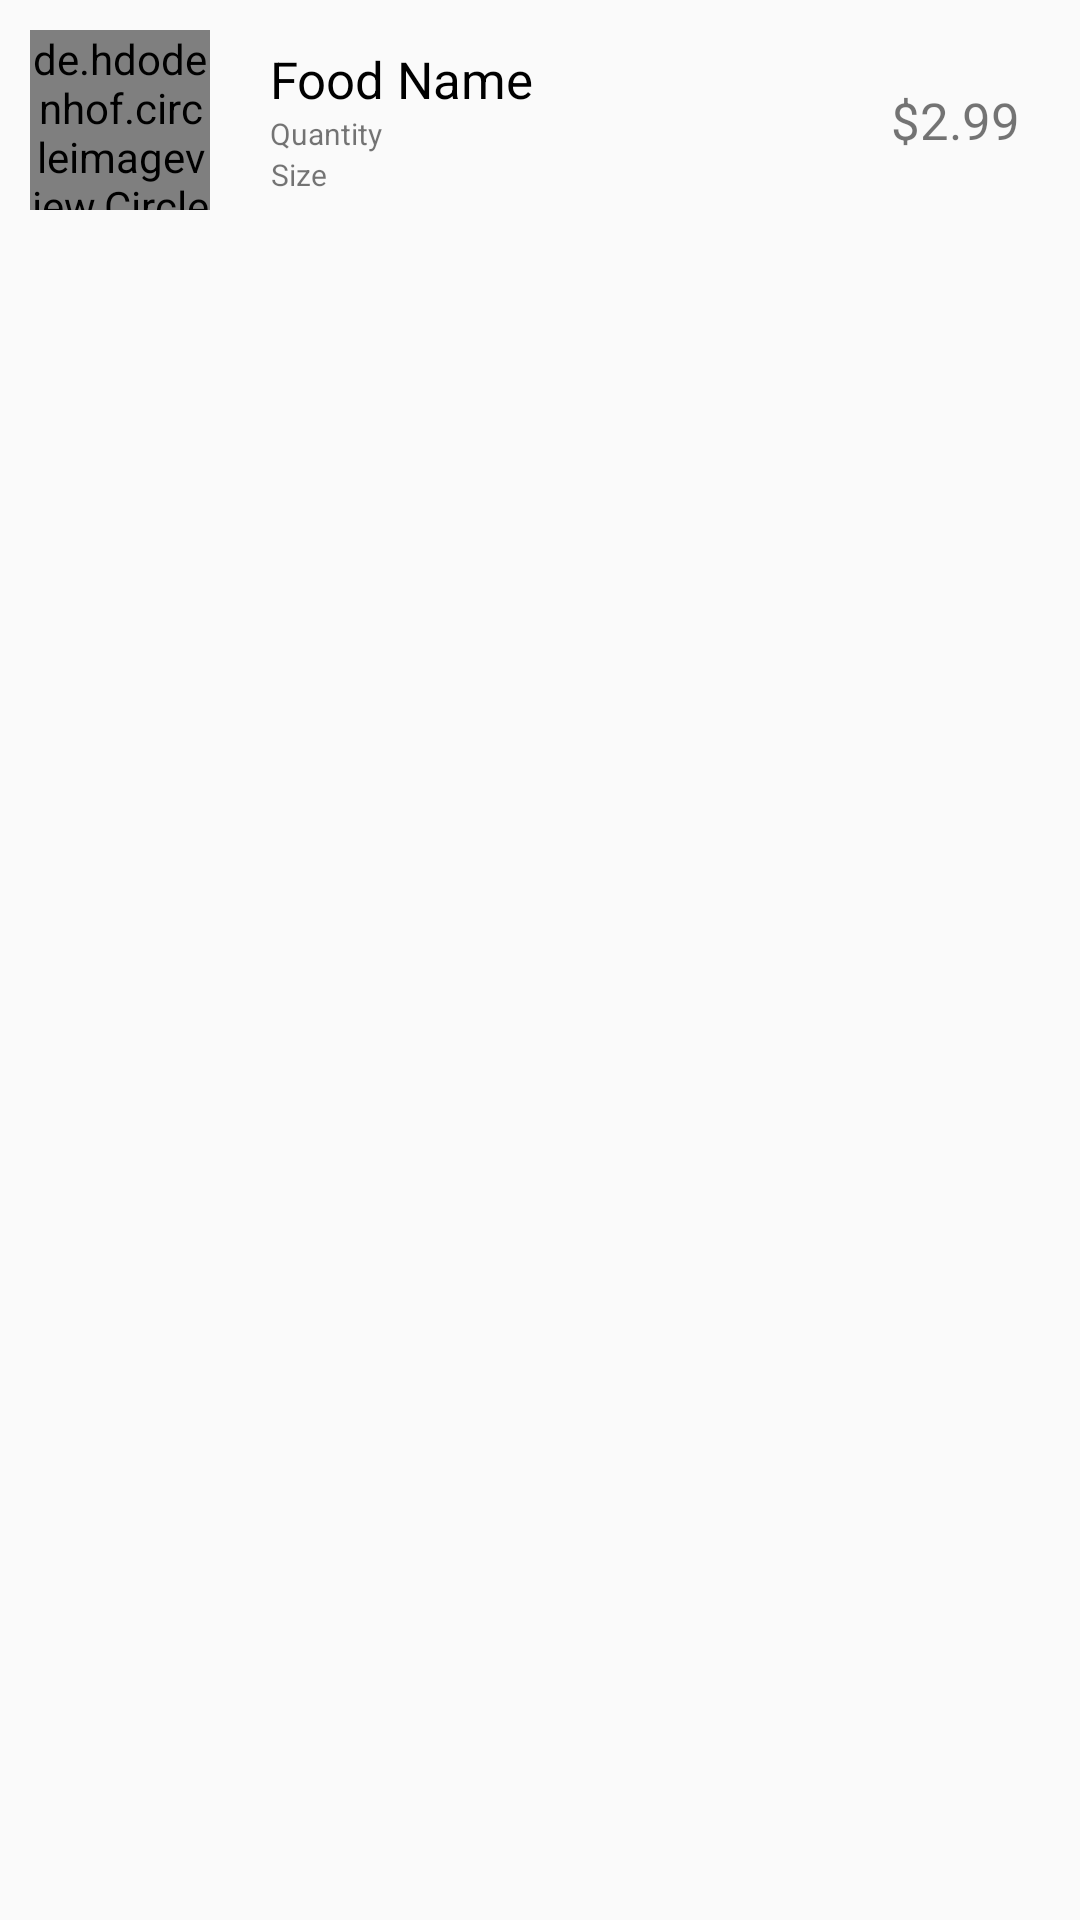

Layout XML and referenced resources for this Android screen:
<!-- AndroidManifest.xml: application theme AppTheme -->
<!-- res/layout/order_single_item.xml -->
<?xml version="1.0" encoding="utf-8"?>
<RelativeLayout xmlns:android="http://schemas.android.com/apk/res/android"
    android:layout_width="match_parent"
    android:layout_height="wrap_content">

    <de.hdodenhof.circleimageview.CircleImageView
        android:id="@+id/foodImage"
        android:layout_width="60dp"
        android:layout_height="60dp"
        android:layout_marginTop="10dp"
        android:layout_marginBottom="10dp"
        android:layout_marginStart="10dp"
        android:layout_gravity="center"
        android:src="@drawable/ic_launcher_background"/>

    <RelativeLayout
        android:layout_width="wrap_content"
        android:layout_height="wrap_content"
        android:layout_toRightOf="@id/foodImage"
        android:layout_alignTop="@id/foodImage">

        <TextView
            android:id="@+id/foodName"
            android:layout_width="wrap_content"
            android:layout_height="wrap_content"
            android:text="Food Name"
            android:textSize="17dp"
            android:textColor="@color/black"
            android:layout_marginTop="5dp"
           android:layout_marginStart="20dp"/>

        <TextView
            android:id="@+id/quantity"
            android:layout_width="wrap_content"
            android:layout_height="wrap_content"
            android:text="Quantity"
            android:textAlignment="center"
            android:textSize="10dp"
            android:layout_below="@id/foodName"
            android:layout_alignLeft="@id/foodName"
            android:layout_marginBottom="0dp"/>

        <TextView
            android:id="@+id/size"
            android:layout_width="wrap_content"
            android:layout_height="wrap_content"
            android:text="Size"
            android:textAlignment="center"
            android:textSize="10dp"
            android:layout_alignLeft="@id/quantity"
            android:layout_below="@id/quantity"
            android:layout_marginBottom="5dp"/>

    </RelativeLayout>

    <TextView
        android:id="@+id/price"
        android:layout_width="wrap_content"
        android:layout_height="match_parent"
        android:layout_alignParentEnd="true"
        android:layout_alignTop="@id/foodImage"
        android:layout_alignBottom="@id/foodImage"
        android:gravity="center"
        android:layout_marginEnd="20dp"
        android:textSize="17sp"
        android:text="$2.99"/>

</RelativeLayout>
<!-- resources referenced by this layout -->
<resources>
  <color name="black">#000</color>
  <style name="AppTheme" parent="Theme.AppCompat.Light.DarkActionBar">
          
          <item name="colorPrimary">@color/colorPrimaryRed</item>
          <item name="colorPrimaryDark">@color/colorPrimaryOrange</item>
          <item name="colorAccent">@color/colorPrimaryRed</item>
      </style>
  <color name="colorPrimaryRed">#ff0000</color>
  <color name="colorPrimaryOrange">#ff3300</color>
</resources>
